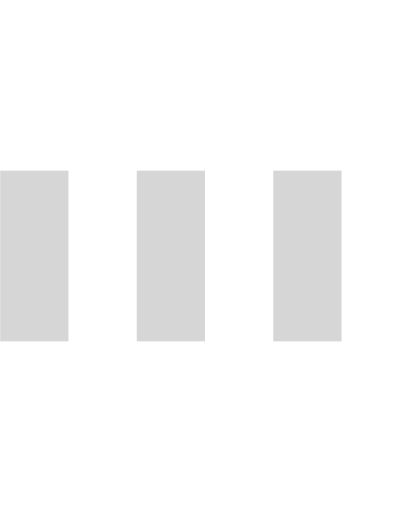
t = 0.00 s
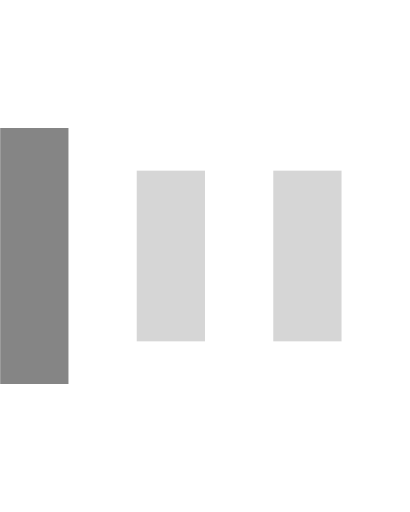
t = 0.15 s
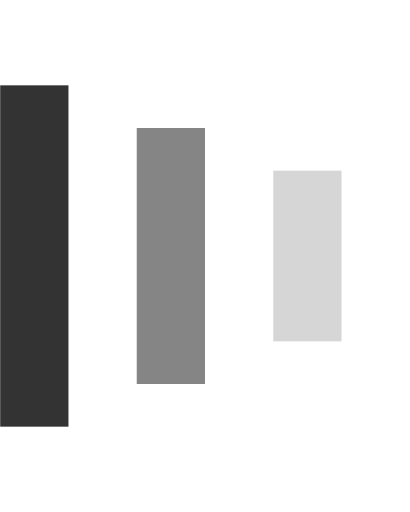
t = 0.30 s
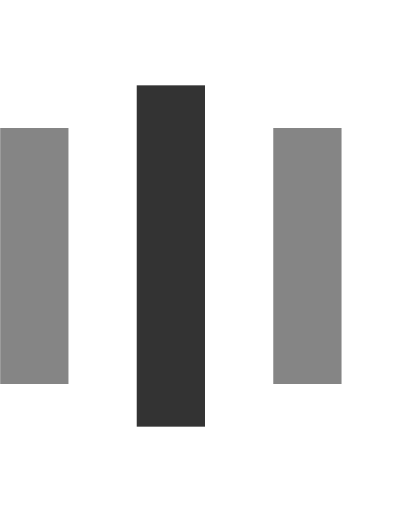
t = 0.45 s
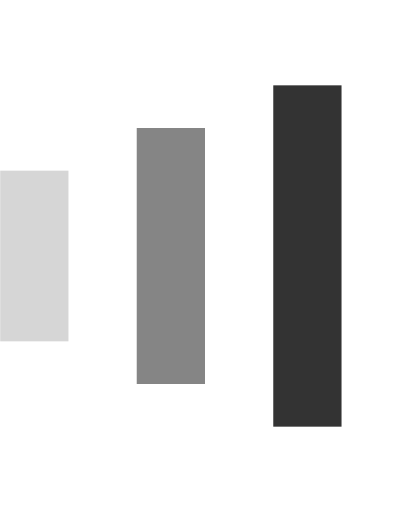
t = 0.60 s
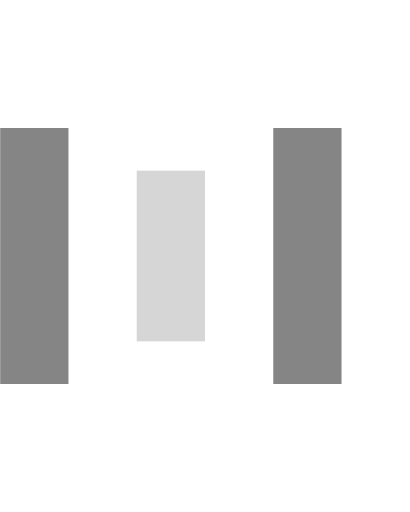
t = 0.75 s

The animated SVG that drew these frames (rendered in a browser with its animation timeline set to each time). Animation: 9 SMIL elements (animate=9); one cycle of 0.90 s, repeats indefinitely.

<svg version="1.1" id="Layer_1" xmlns="http://www.w3.org/2000/svg" xmlns:xlink="http://www.w3.org/1999/xlink" x="0px" y="0px"
    width="24px" height="30px" viewBox="0 0 24 30" style="enable-background:new 0 0 50 50;" xml:space="preserve">
  <rect x="0" y="10" width="4" height="10" fill="#333" opacity="0.2">
    <animate attributeName="opacity" attributeType="XML" values="0.2; 1; .2" begin="0s" dur="0.6s" repeatCount="indefinite" />
    <animate attributeName="height" attributeType="XML" values="10; 20; 10" begin="0s" dur="0.6s" repeatCount="indefinite" />
    <animate attributeName="y" attributeType="XML" values="10; 5; 10" begin="0s" dur="0.6s" repeatCount="indefinite" />
  </rect>
  <rect x="8" y="10" width="4" height="10" fill="#333"  opacity="0.2">
    <animate attributeName="opacity" attributeType="XML" values="0.2; 1; .2" begin="0.15s" dur="0.6s" repeatCount="indefinite" />
    <animate attributeName="height" attributeType="XML" values="10; 20; 10" begin="0.15s" dur="0.6s" repeatCount="indefinite" />
    <animate attributeName="y" attributeType="XML" values="10; 5; 10" begin="0.15s" dur="0.6s" repeatCount="indefinite" />
  </rect>
  <rect x="16" y="10" width="4" height="10" fill="#333"  opacity="0.2">
    <animate attributeName="opacity" attributeType="XML" values="0.2; 1; .2" begin="0.3s" dur="0.6s" repeatCount="indefinite" />
    <animate attributeName="height" attributeType="XML" values="10; 20; 10" begin="0.3s" dur="0.6s" repeatCount="indefinite" />
    <animate attributeName="y" attributeType="XML" values="10; 5; 10" begin="0.3s" dur="0.6s" repeatCount="indefinite" />
  </rect>
</svg>